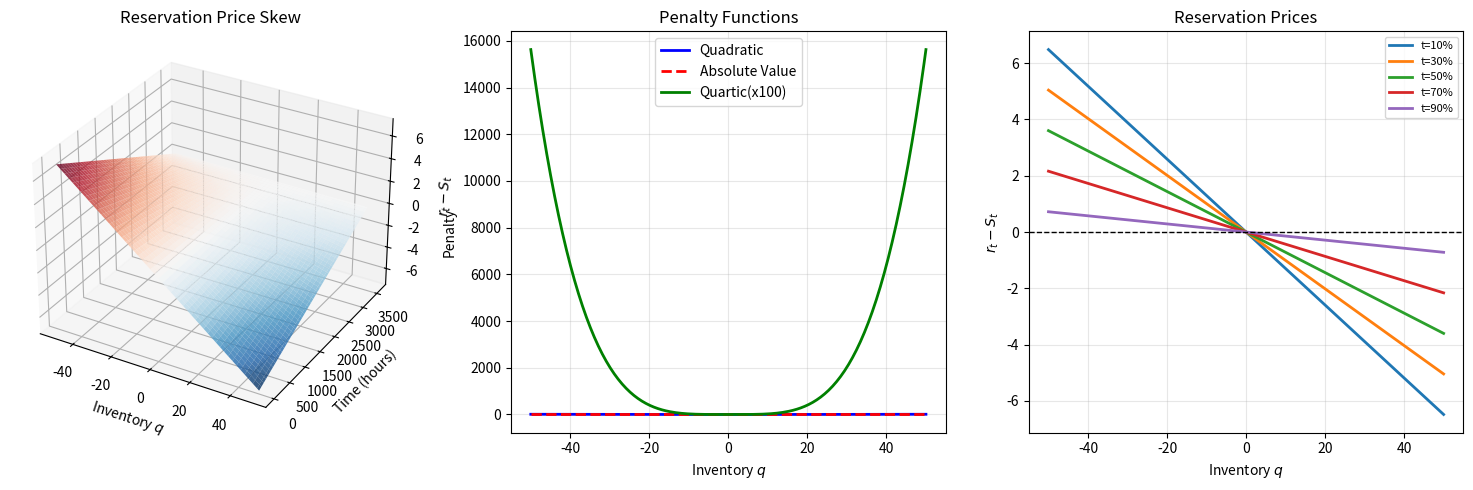

Write the Python code that produced this figure.
# -*- coding: utf-8 -*-
"""Inventory Penalties.ipynb

Automatically generated by Colab.

Original file is located at
    https://colab.research.google.com/drive/1Mal1QEiLBf8M3tLlHQs26mjIF1csnRL7
"""

import pandas as pd
import numpy as np
from mpl_toolkits.mplot3d import Axes3D
import matplotlib.pyplot as plt

gamma = 0.1
sigma = 0.02
T = 3600
S0 = 100.0

def reservation_price(S, q, t, T, gamma, sigma):
  return S - q * gamma * sigma**2 * (T - t)

q_range = np.linspace(-50, 50, 100)
t_range = np.linspace(0, T * 0.99, 100)
Q, Tau = np.meshgrid(q_range, t_range)
R = reservation_price(S0, Q, Tau, T, gamma, sigma)
skew = R - S0

fig = plt.figure(figsize=(15, 5))

ax1 = fig.add_subplot(131, projection='3d')
surf = ax1.plot_surface(Q, Tau, skew, cmap='RdBu_r', alpha=0.8)
ax1.set_xlabel('Inventory $q$')
ax1.set_ylabel('Time (hours)')
ax1.set_zlabel('$r_t - S_t$')
ax1.set_title("Reservation Price Skew")

ax2 = fig.add_subplot(132)
q_vals = np.linspace(-50, 50, 200)
gamma_val = 0.01
tau = 1800

phi_quad = 0.5 * gamma_val * sigma**2 * q_vals**2 * tau
phi_abs = gamma_val * sigma * np.sqrt(tau) * np.abs(q_vals)
phi_quartic = gamma_val**2 * q_vals**4 / 4

ax2.plot(q_vals, phi_quad, 'b-',lw=2, label='Quadratic')
ax2.plot(q_vals, phi_abs, 'r--', lw=2, label='Absolute Value')
ax2.plot(q_vals, phi_quartic * 100, 'g-', lw=2, label='Quartic(x100)')
ax2.set_xlabel('Inventory $q$')
ax2.set_ylabel('Penalty')
ax2.set_title("Penalty Functions")
ax2.legend()
ax2.grid(True, alpha=0.3)

ax3 = fig.add_subplot(133)
for t_frac in [0.1, 0.3, 0.5, 0.7, 0.9]:
  t = t_frac * T
  r = reservation_price(S0, q_vals, t, T, gamma, sigma)
  ax3.plot(q_vals, r - S0, label=f't={t_frac*100:.0f}%', lw=2)

ax3.axhline(0, color='black', lw=1, linestyle='--')
ax3.set_xlabel('Inventory $q$')
ax3.set_ylabel('$r_t - S_t$')
ax3.set_title("Reservation Prices")
ax3.legend(fontsize=8)
ax3.grid(True, alpha=0.3)

plt.tight_layout()
plt.savefig("Inventory_penalties.pdf", dpi=150, bbox_inches='tight')
plt.show()
